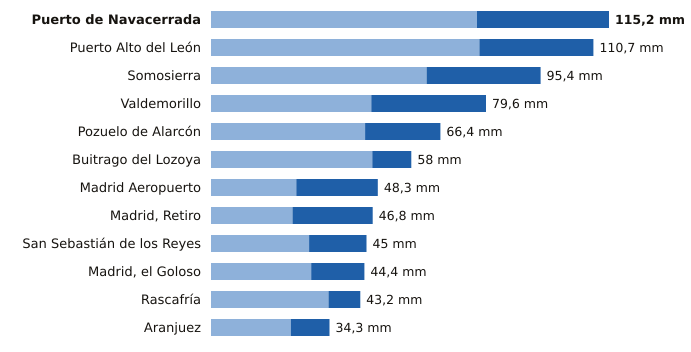

The file beside this chart, header and first rows:
estacion, provincia, indicativo, mm_6_dias_anteriores, mm_hoy, mm_7_dias, horas_de_hoy
Puerto de Navacerrada, Madrid, 2462, 77.0, 38.2, 115.2, 18
Puerto Alto del León, Madrid, 3266A, 77.7, 33.0, 110.7, 18
Somosierra, Madrid, 3111D, 62.4, 33.0, 95.4, 18
Valdemorillo, Madrid, 3343Y, 46.4, 33.2, 79.6, 15
Pozuelo de Alarcón, Madrid, 3194Y, 44.6, 21.8, 66.4, 17
Buitrago del Lozoya, Madrid, 3110C, 46.7, 11.3, 58.0, 18
Madrid Aeropuerto, Madrid, 3129, 24.7, 23.6, 48.3, 18
Madrid, Retiro, Madrid, 3195, 23.6, 23.2, 46.8, 18
San Sebastián de los Reyes, Madrid, 3125Y, 28.4, 16.6, 45.0, 18
Madrid, el Goloso, Madrid, 3126Y, 29.0, 15.4, 44.4, 18
Rascafría, Madrid, 3104Y, 34.0, 9.2, 43.2, 17
Aranjuez, Madrid, 3100B, 23.1, 11.2, 34.3, 18
